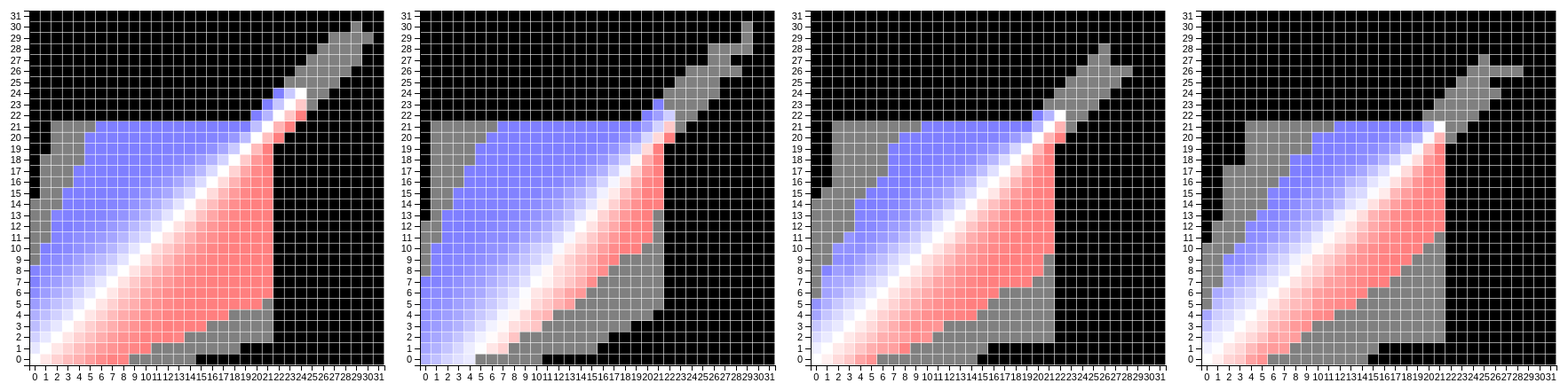
D3 v4 page, settled after 480 driven frames (8 s of simulated time); the page loaded 1 data file(s).


    var threshold=50;
    var game=2,round=31;
    var svgW=1800;
    var svgH=1000
    var margin = {top: 30, right: 30, bottom: 30, left: 30}
        width = 900 - margin.right - margin.left,
        height = 900 - margin.top - margin.bottom,
        padding=40;

    var gameSize=(width-(game-1)*padding)/game
        itemSize = gameSize/round,
        cellSize = itemSize - 1;


    var svgMain = d3.select('.heatmap')
        .append("svg")
        .attr("width", svgW)
        .attr("height", svgH)

    d3.csv('../data/processeddata.csv', function ( raw ) {
        console.log(raw);
        // build the score matrix
        /*
            0: 0-0
            1: 1-0
            2: 0-1
            3: 1-1
            4: 1-0 - 1-1
            5: 0-1 - 1-1
        */
        // empty matrix
        var arrMaxValue=[0,0,0,0,0,0];
        var arrMatrix=[[],[],[],[],[],[]];
        for(var l=0;l<6;l++){
            for(var i=0;i<32;i++){
                var scores=[]
                for(var j=0;j<32;j++){
                    scores.push(0);
                }
                arrMatrix[l].push(scores);
            }
        }

        // fill the matrix
        var buf=[];// use to store the games of a single match
        raw.forEach(function(d){
            if(buf.length==0 || (buf[0].Seq==d.Seq)){
                // record one match
                buf.push(d);
            }
            else{
                // handle the match
                if(buf.length==2){
                    // if there's two games, just parse them
                    for(var l=0;l<2;l++){
                        var scores=buf[l].Scores.split(';');
                        var reverse = buf[l].Reverse;
                        scores.forEach(function(score){
                            var bothSide=score.split('-');
                            var currentValue;
                            if(reverse=="1"){
                                currentValue=++arrMatrix[l][bothSide[1]][bothSide[0]];
                            }
                            else{
                                currentValue=++arrMatrix[l][bothSide[0]][bothSide[1]];
                            }

                            if(currentValue>arrMaxValue[l]) arrMaxValue[l]=currentValue;
                        })
                    }

                }
                else if(buf.length==3){
                    // for three games
                    // 4: win 1 and 3; 5: win 2 and 3
                    var finalGameType=buf[0].Pattern;
                    for(var l=0;l<3;l++){
                        var scores=buf[l].Scores.split(';');
                        scores.forEach(function(score){
                            var bothSide=score.split('-');
                            var currentValue;
                            var currentGame=0;
                            var reverse=0;
                            if (l==0 && finalGameType==5) reverse=1;
                            if (l==1 && finalGameType==4) reverse=1;
                            if (l==2){
                                currentGame=3;
                                // handle matrix 4 and 5
                                currentValue=++arrMatrix[finalGameType][bothSide[0]][bothSide[1]];
                                if(currentValue>arrMaxValue[finalGameType]) arrMaxValue[finalGameType]=currentValue;

                            }
                            else if(l==1 && finalGameType==4) currentGame=2;

                            if(reverse==1)
                                currentValue=++arrMatrix[currentGame][bothSide[1]][bothSide[0]];
                            else
                                currentValue=++arrMatrix[currentGame][bothSide[0]][bothSide[1]];
                            if(currentValue>arrMaxValue[currentGame]) arrMaxValue[currentGame]=currentValue;
                        })
                    }

                }
                // just ignore the matches with 1 or more than three games

                buf=[d];
            }
        })

        // build data array from the matrices
        var arrData=[[],[],[],[],[],[]];
        for(var l=0;l<6;l++){
            for(var i=0;i<32;i++){
                for(var j=0;j<32;j++){
                    var count;
                    if(l==0||l==3) count=arrMatrix[l][i][j]+arrMatrix[l][j][i];
                    else if(l==4||l==5) count=arrMatrix[l][i][j]+arrMatrix[9-l][j][i];
                    else count=arrMatrix[l][i][j]+arrMatrix[3-l][j][i];

                    arrData[l].push(
                        {
                            player1:i,
                            player2:j,
                            count:count,
                            win_rate:count==0?0:arrMatrix[l][i][j]/count,
                            value:arrMatrix[l][i][j]==0? 0:arrMaxValue[l]
                            //value: arrMatrix[l][i][j]/arrMaxValue[l]
                        }
                    )
                }
            }
        }

        // show
        /*
        // full matrices
        drawGame(arrData[0],0,0)
        drawGame(arrData[1],0,1)
        drawGame(arrData[2],1,0)
        drawGame(arrData[3],1,1)
        drawGame(arrData[4],2,0)
        drawGame(arrData[5],2,1)
        */

        drawGame(arrData[0],0,1)
        drawGame(arrData[1],1,1)
        drawGame(arrData[3],2,1)
        drawGame(arrData[4],3,1)

        function drawGame(data,col,row){

            var x_elements = d3.set(data.map(function( item ) { return item.player2; } )).values(),
                y_elements = d3.set(data.map(function( item ) { return item.player1; } )).values();

            var xScale = d3.scaleBand()
                .domain(x_elements)
                .range([0, gameSize]);

            var xAxis = d3.axisBottom()
                .scale(xScale)
                .tickFormat(function (d) {
                    return d;
                })

            var yScale = d3.scaleBand()
                .domain(y_elements)
                .range([gameSize,0]);

            var yAxis = d3.axisLeft()
                .scale(yScale)
                .tickFormat(function (d) {
                    return d;
                })


            var pos={
                x: margin.left+col*(gameSize+padding),
                y: margin.top+(game-1-row)*(gameSize+padding)
            }

            var svg=svgMain
                .append("g")
                .attr("transform", "translate(" + pos.x + "," + pos.y + ")");


            var cells = svg.selectAll('rect')
                .data(data)
                .enter().append('g').append('rect')
                .attr('class', 'cell')
                .attr('width', cellSize)
                .attr('height', cellSize)
                .attr('y', function(d) { return yScale(d.player1); })
                .attr('x', function(d) { return xScale(d.player2); })

                /*
                .attr('fill', function(d) { return 'red'; })
                .attr('opacity',function(d){return d.value;})
                 */
                .attr('fill', function(d) {
                        if(d.count==0) return 'black'
                        else if(d.count<threshold) return 'gray'
                        else if(d.win_rate>0.5) return 'blue'
                        else return 'red'
                    }
                )
                .attr('opacity',function(d){
                    if(d.count<threshold) return 1;
                    return Math.abs(d.win_rate-0.5);
                })
                .on("mouseover", function(d) {
                    console.log(d.player1+":"+d.player2+"; count: "+d.count+"; win rate: "+d.win_rate)
                })

            svg.append("g")
                .attr("class", "y axis")
                .call(yAxis)
                .selectAll('text')
                .attr('font-weight', 'normal');

            svg.append("g")
                .attr("class", "x axis")
                .attr("transform", "translate(" + 0 + "," + gameSize + ")")
                .call(xAxis)
                .selectAll('text')
                .attr('font-weight', 'normal')
            //.style("text-anchor", "start")
            //.attr("dx", ".8em")
            //.attr("dy", ".5em")
        }

    });


### data: ../data/processeddata.csv
Seq, Reverse, Pattern, Year, Tournament, Round, Match, Type, Scores
0, 0, 2, 2015, All England Open, 1, japan-indonesia, XD, 0-0;1-0;2-0;2-1;3-1;4-1;5-1;6-1;7-1;7-2;…
0, 0, 2, 2015, All England Open, 1, japan-indonesia, XD, 0-0;0-1;1-1;1-2;2-2;3-2;3-3;4-3;4-4;4-5;…
1, 0, 2, 2015, All England Open, 1, germany-indonesia, WD, 0-0;0-1;0-2;0-3;0-4;0-5;1-5;2-5;3-5;3-6;…
1, 0, 2, 2015, All England Open, 1, germany-indonesia, WD, 0-0;1-0;2-0;2-1;2-2;3-2;3-3;4-3;4-4;5-4;…
2, 0, 2, 2015, All England Open, 1, china-england, MD, 0-0;0-1;0-2;1-2;1-3;2-3;3-3;4-3;4-4;5-4;…
2, 0, 2, 2015, All England Open, 1, china-england, MD, 0-0;0-1;1-1;1-2;2-2;3-2;3-3;4-3;5-3;6-3;…
3, 0, 4, 2015, All England Open, 1, china-korea, WD, 0-0;1-0;2-0;2-1;3-1;3-2;4-2;4-3;5-3;6-3;…
3, 0, 4, 2015, All England Open, 1, china-korea, WD, 0-0;0-1;0-2;0-3;1-3;1-4;2-4;2-5;2-6;2-7;…
3, 0, 4, 2015, All England Open, 1, china-korea, WD, 0-0;1-0;1-1;2-1;3-1;4-1;5-1;5-2;6-2;7-2;…
4, 0, 4, 2015, All England Open, 1, chinesetaipei-thailand, MS, 0-0;1-0;1-1;1-2;2-2;3-2;3-3;3-4;4-4;4-5;…
4, 0, 4, 2015, All England Open, 1, chinesetaipei-thailand, MS, 0-0;1-0;1-1;1-2;1-3;2-3;2-4;3-4;3-5;4-5;…
4, 0, 4, 2015, All England Open, 1, chinesetaipei-thailand, MS, 0-0;1-0;2-0;2-1;3-1;4-1;5-1;6-1;6-2;7-2;…
5, 0, 2, 2015, All England Open, 1, korea-germany, XD, 0-0;1-0;2-0;2-1;3-1;3-2;3-3;3-4;3-5;3-6;…
5, 0, 2, 2015, All England Open, 1, korea-germany, XD, 0-0;0-1;0-2;1-2;1-3;2-3;3-3;3-4;3-5;4-5;…
6, 0, 4, 2015, All England Open, 1, india-malaysia, WD, 0-0;0-1;1-1;2-1;3-1;4-1;5-1;6-1;6-2;6-3;…
6, 0, 4, 2015, All England Open, 1, india-malaysia, WD, 0-0;1-0;2-0;3-0;3-1;4-1;4-2;4-3;4-4;5-4;…
6, 0, 4, 2015, All England Open, 1, india-malaysia, WD, 0-0;1-0;2-0;2-1;2-2;3-2;3-3;4-3;5-3;5-4;…
7, 0, 2, 2015, All England Open, 1, indonesia-england, MD, 0-0;1-0;2-0;2-1;3-1;4-1;5-1;6-1;6-2;7-2;…
7, 0, 2, 2015, All England Open, 1, indonesia-england, MD, 0-0;0-1;0-2;0-3;1-3;1-4;1-5;2-5;2-6;3-6;…
8, 0, 2, 2015, All England Open, 1, japan-poland, MD, 0-0;1-0;1-1;1-2;2-2;3-2;3-3;3-4;4-4;4-5;…
8, 0, 2, 2015, All England Open, 1, japan-poland, MD, 0-0;0-1;0-2;1-2;2-2;3-2;4-2;5-2;6-2;7-2;…
9, 0, 5, 2015, All England Open, 1, hongkong-thailand, XD, 0-0;0-1;0-2;0-3;1-3;2-3;2-4;3-4;3-5;3-6;…
9, 0, 5, 2015, All England Open, 1, hongkong-thailand, XD, 0-0;0-1;1-1;2-1;2-2;2-3;2-4;2-5;2-6;3-6;…
9, 0, 5, 2015, All England Open, 1, hongkong-thailand, XD, 0-0;0-1;1-1;2-1;2-2;2-3;2-4;2-5;2-6;3-6;…
10, 0, 2, 2015, All England Open, 1, indonesia-china, XD, 0-0;1-0;1-1;2-1;3-1;3-2;4-2;5-2;6-2;7-2;…
10, 0, 2, 2015, All England Open, 1, indonesia-china, XD, 0-0;1-0;1-1;1-2;2-2;3-2;3-3;3-4;3-5;4-5;…
11, 0, 2, 2015, All England Open, 1, chinesetaipei-poland, MD, 0-0;0-1;0-2;0-3;0-4;0-5;1-5;2-5;2-6;3-6;…
11, 0, 2, 2015, All England Open, 1, chinesetaipei-poland, MD, 0-0;0-1;1-1;2-1;3-1;4-1;5-1;6-1;7-1;7-2;…
12, 0, 5, 2015, All England Open, 1, india-china, MD, 0-0;0-1;1-1;1-2;2-2;2-3;3-3;3-4;4-4;4-5;…
12, 0, 5, 2015, All England Open, 1, india-china, MD, 0-0;1-0;2-0;2-1;2-2;2-3;3-3;4-3;4-4;4-5;…
12, 0, 5, 2015, All England Open, 1, india-china, MD, 0-0;0-1;1-1;1-2;2-2;3-2;4-2;4-3;4-4;4-5;…
13, 0, 2, 2015, All England Open, 1, hongkong-france, XD, 0-0;0-1;1-1;2-1;3-1;4-1;5-1;5-2;6-2;6-3;…
13, 0, 2, 2015, All England Open, 1, hongkong-france, XD, 0-0;1-0;1-1;2-1;3-1;4-1;5-1;5-2;6-2;7-2;…
14, 0, 2, 2015, All England Open, 1, china-denmark, XD, 0-0;1-0;1-1;2-1;3-1;3-2;3-3;3-4;4-4;5-4;…
14, 0, 2, 2015, All England Open, 1, china-denmark, XD, 0-0;1-0;1-1;1-2;2-2;3-2;4-2;5-2;6-2;7-2;…
15, 0, 2, 2015, All England Open, 1, china-thailand, WD, 0-0;0-1;1-1;1-2;1-3;2-3;2-4;3-4;4-4;4-5;…
15, 0, 2, 2015, All England Open, 1, china-thailand, WD, 0-0;0-1;1-1;2-1;3-1;4-1;5-1;5-2;6-2;6-3;…
16, 0, 4, 2015, All England Open, 1, indonesia-russia, XD, 0-0;0-1;0-2;1-2;2-2;3-2;3-3;3-4;4-4;5-4;…
16, 0, 4, 2015, All England Open, 1, indonesia-russia, XD, 0-0;0-1;0-2;1-2;1-3;2-3;3-3;3-4;3-5;4-5;…
16, 0, 4, 2015, All England Open, 1, indonesia-russia, XD, 0-0;0-1;1-1;2-1;3-1;3-2;4-2;5-2;6-2;6-3;…
17, 0, 2, 2015, All England Open, 1, malaysia-germany, MD, 0-0;1-0;2-0;3-0;4-0;5-0;6-0;7-0;7-1;8-1;…
17, 0, 2, 2015, All England Open, 1, malaysia-germany, MD, 0-0;1-0;1-1;2-1;3-1;4-1;4-2;5-2;5-3;6-3;…
18, 0, 2, 2015, All England Open, 1, denmark-canada, XD, 0-0;1-0;1-1;2-1;3-1;3-2;4-2;4-3;5-3;5-4;…
18, 0, 2, 2015, All England Open, 1, denmark-canada, XD, 0-0;0-1;1-1;1-2;1-3;2-3;3-3;4-3;5-3;6-3;…
19, 0, 2, 2015, All England Open, 1, japan-bulgaria, WS, 0-0;1-0;1-1;2-1;3-1;4-1;4-2;4-3;5-3;6-3;…
19, 0, 2, 2015, All England Open, 1, japan-bulgaria, WS, 0-0;0-1;0-2;1-2;1-3;2-3;2-4;3-4;4-4;5-4;…
20, 0, 4, 2015, All England Open, 1, china-korea, WD, 0-0;1-0;1-1;1-2;2-2;2-3;3-3;4-3;5-3;5-4;…
20, 0, 4, 2015, All England Open, 1, china-korea, WD, 0-0;1-0;1-1;1-2;2-2;2-3;2-4;3-4;3-5;4-5;…
20, 0, 4, 2015, All England Open, 1, china-korea, WD, 0-0;1-0;2-0;2-1;2-2;3-2;3-3;3-4;4-4;5-4;…
21, 0, 2, 2015, All England Open, 1, england-indonesia, XD, 0-0;1-0;1-1;2-1;3-1;3-2;4-2;4-3;4-4;4-5;…
21, 0, 2, 2015, All England Open, 1, england-indonesia, XD, 0-0;1-0;1-1;2-1;2-2;3-2;3-3;4-3;4-4;5-4;…
22, 0, 5, 2015, All England Open, 1, china-china, MS, 0-0;0-1;0-2;0-3;1-3;2-3;3-3;3-4;3-5;4-5;…
22, 0, 5, 2015, All England Open, 1, china-china, MS, 0-0;0-1;0-2;1-2;2-2;2-3;3-3;3-4;4-4;4-5;…
22, 0, 5, 2015, All England Open, 1, china-china, MS, 0-0;0-1;1-1;2-1;3-1;4-1;4-2;5-2;5-3;5-4;…
23, 0, 4, 2015, All England Open, 1, germany-korea, MS, 0-0;1-0;2-0;2-1;2-2;3-2;3-3;4-3;5-3;5-4;…
23, 0, 4, 2015, All England Open, 1, germany-korea, MS, 0-0;0-1;1-1;2-1;3-1;3-2;3-3;3-4;4-4;4-5;…
23, 0, 4, 2015, All England Open, 1, germany-korea, MS, 0-0;1-0;1-1;2-1;3-1;4-1;5-1;6-1;6-2;7-2;…
24, 0, 2, 2015, All England Open, 1, indonesia-ireland, XD, 0-0;1-0;2-0;2-1;3-1;3-2;3-3;4-3;4-4;4-5;…
24, 0, 2, 2015, All England Open, 1, indonesia-ireland, XD, 0-0;1-0;2-0;3-0;3-1;4-1;4-2;5-2;6-2;7-2;…
25, 0, 4, 2015, All England Open, 1, china-thailand, WS, 0-0;1-0;2-0;3-0;4-0;4-1;5-1;6-1;7-1;8-1;…
... 11,657 more rows